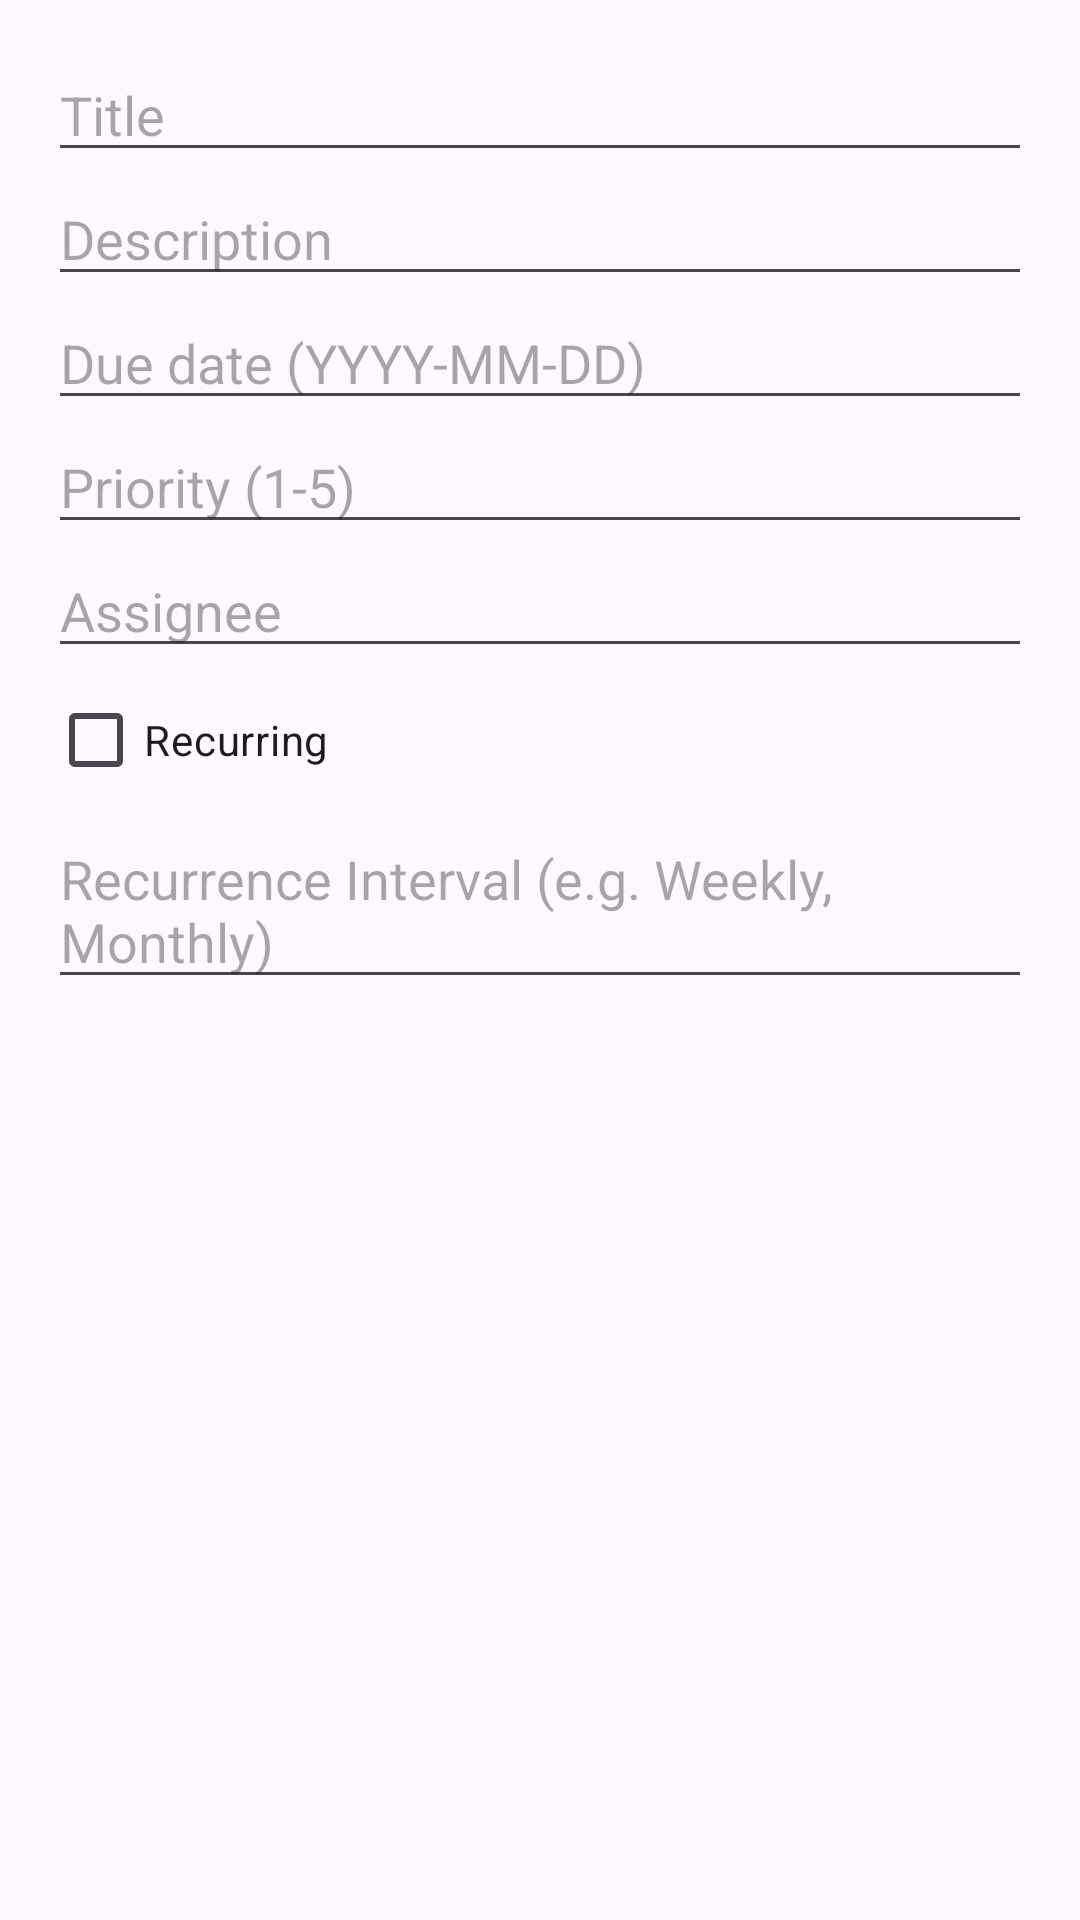

Produce the Android XML layout that renders to this screen, including the resource entries it uses.
<!-- AndroidManifest.xml: application theme Theme.CHOREO -->
<!-- res/layout/dialog_add_edit_task.xml -->
<?xml version="1.0" encoding="utf-8"?>
<ScrollView
    xmlns:android="http://schemas.android.com/apk/res/android"
    android:layout_width="match_parent" android:layout_height="wrap_content">
    <LinearLayout
        android:orientation="vertical"
        android:padding="16dp"
        android:layout_width="match_parent"
        android:layout_height="wrap_content">

        <EditText
            android:id="@+id/etTitle"
            android:hint="Title"
            android:layout_width="match_parent"
            android:layout_height="wrap_content"/>

        <EditText
            android:id="@+id/etDescription"
            android:hint="Description"
            android:layout_width="match_parent"
            android:layout_height="wrap_content"/>

        <EditText
            android:id="@+id/etDueDate"
            android:hint="Due date (YYYY-MM-DD)"
            android:layout_width="match_parent"
            android:layout_height="wrap_content"/>

        <EditText
            android:id="@+id/etPriority"
            android:hint="Priority (1-5)"
            android:inputType="number"
            android:layout_width="match_parent"
            android:layout_height="wrap_content"/>

        <EditText
            android:id="@+id/etAssignee"
            android:hint="Assignee"
            android:layout_width="match_parent"
            android:layout_height="wrap_content"/>

        <CheckBox
            android:id="@+id/cbRecurring"
            android:text="Recurring"
            android:layout_width="wrap_content"
            android:layout_height="wrap_content"/>

        <EditText
            android:id="@+id/etRecurrenceInterval"
            android:hint="Recurrence Interval (e.g. Weekly, Monthly)"
            android:layout_width="match_parent"
            android:layout_height="wrap_content"/>

    </LinearLayout>
</ScrollView>
<!-- resources referenced by this layout -->
<resources>
  <style name="Theme.CHOREO" parent="Base.Theme.CHOREO" />
  <style name="Base.Theme.CHOREO" parent="Theme.Material3.DayNight.NoActionBar">
          
          
      </style>
</resources>
